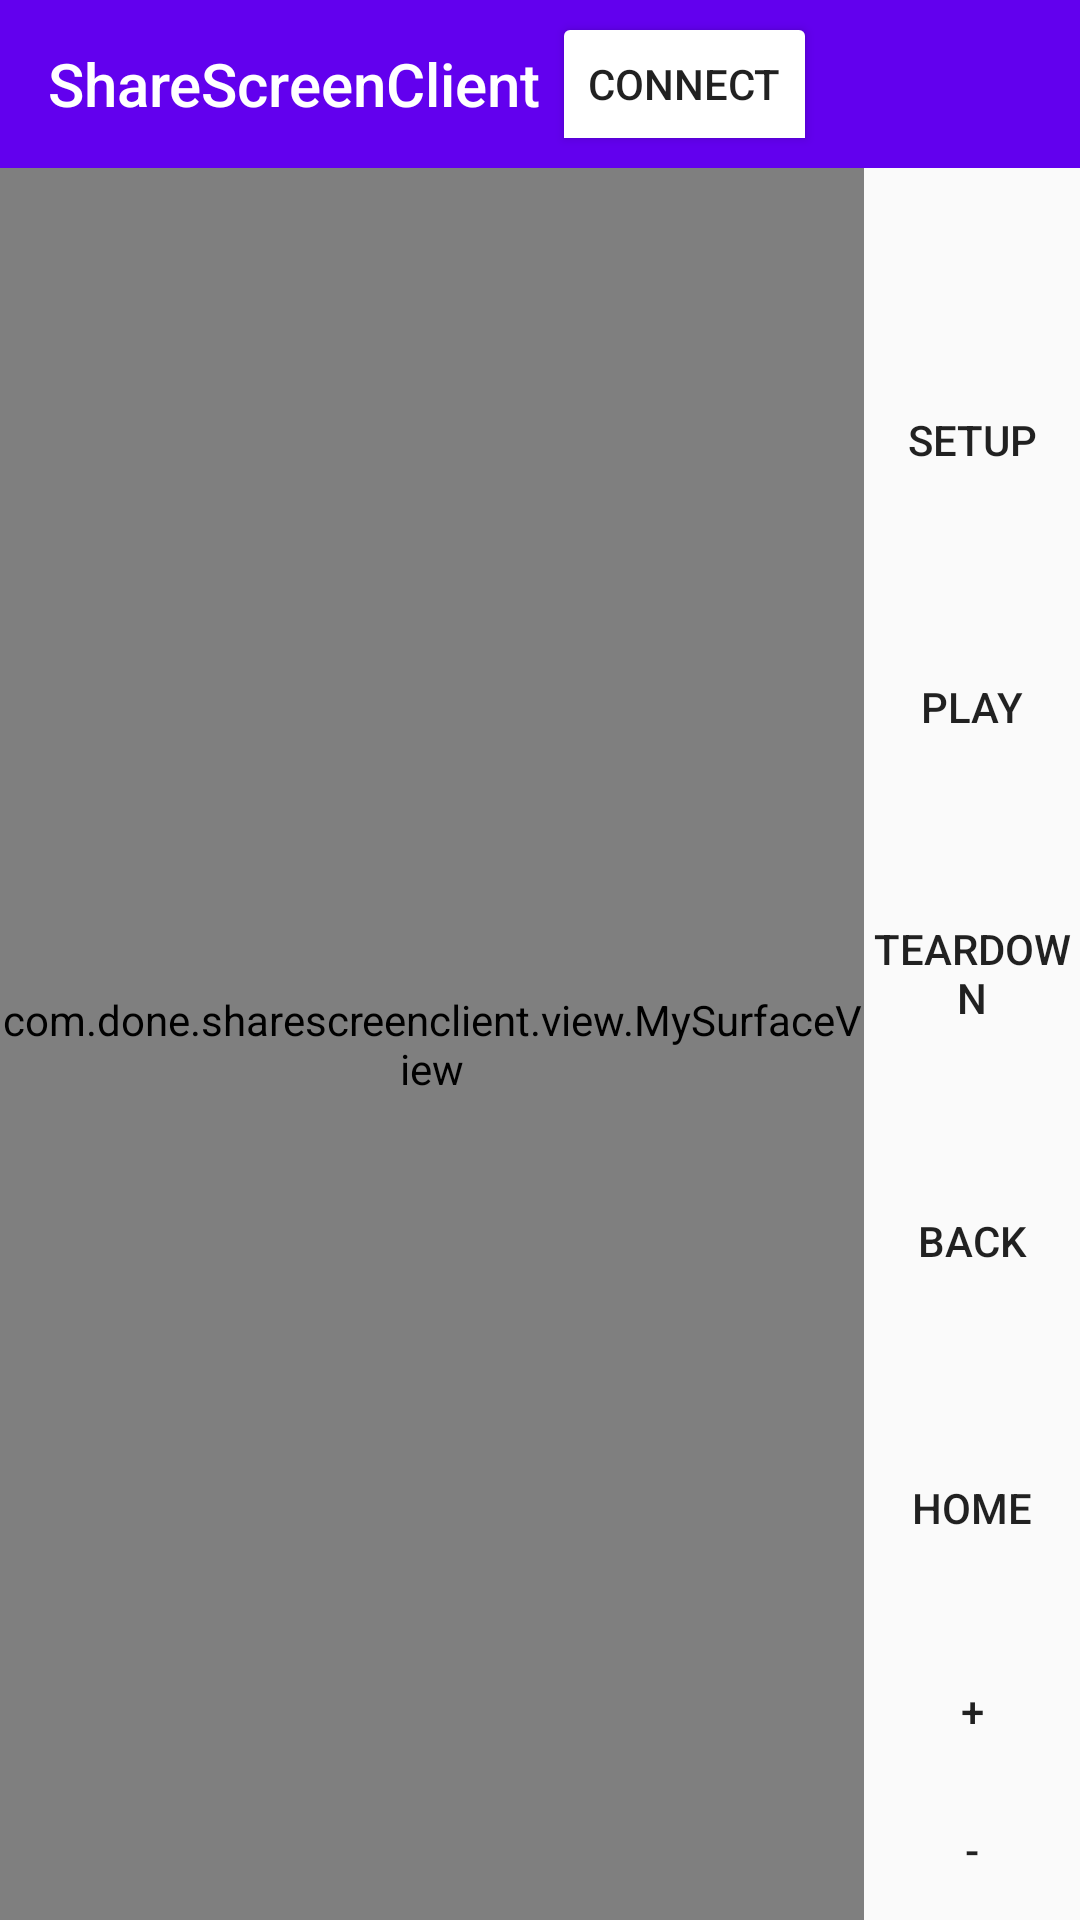

Here is an Android app screen rendered from its layout file. Give the layout XML and the strings, colors and styles it references.
<!-- AndroidManifest.xml: application theme AppTheme -->
<!-- res/layout/fragment_live_view.xml -->
<?xml version="1.0" encoding="utf-8"?>
<LinearLayout xmlns:android="http://schemas.android.com/apk/res/android"
    xmlns:app="http://schemas.android.com/apk/res-auto"
    android:layout_width="match_parent"
    android:layout_height="match_parent"
    android:orientation="vertical">

    <android.support.v7.widget.Toolbar
        android:id="@+id/tb_volume"
        android:layout_width="match_parent"
        android:layout_height="wrap_content"
        android:background="?attr/colorPrimary"
        app:popupTheme="@style/OverFlowMenuTheme"
        app:title="@string/app_name"
        app:titleTextColor="@color/white">

        <ToggleButton
            android:id="@+id/tb_connect"
            android:layout_width="wrap_content"
            android:layout_height="wrap_content"
            android:backgroundTint="@color/red"
            android:checked="false"
            android:textOff="@string/toggle_off"
            android:textOn="@string/toggle_on" />

    </android.support.v7.widget.Toolbar>

    <LinearLayout
        android:layout_width="match_parent"
        android:layout_height="match_parent"
        android:orientation="horizontal">

        <com.done.sharescreenclient.view.MySurfaceView
            android:id="@+id/sfv_phone"
            android:layout_width="0dp"
            android:layout_height="match_parent"
            android:layout_weight="4" />

        <LinearLayout
            android:layout_width="0dp"
            android:layout_height="match_parent"
            android:layout_weight="1"
            android:orientation="vertical">

            <Button
                android:id="@+id/btn_server_status"
                android:layout_width="match_parent"
                android:layout_height="0dp"
                android:layout_margin="2dp"
                android:layout_weight="1"
                android:background="@color/red" />

            <Button
                android:id="@+id/btn_connect"
                android:layout_width="match_parent"
                android:layout_height="0dp"
                android:layout_margin="2dp"
                android:layout_weight="2"
                android:background="@drawable/btn_status"
                android:text="CONNECT"
                android:visibility="gone" />


            <Button
                android:id="@+id/btn_disconnect"
                android:layout_width="match_parent"
                android:layout_height="0dp"
                android:layout_margin="2dp"
                android:layout_weight="2"
                android:background="@drawable/btn_status"
                android:text="DISCONNECT"
                android:visibility="gone" />

            <Button
                android:id="@+id/btn_setup"
                android:layout_width="match_parent"
                android:layout_height="0dp"
                android:layout_margin="2dp"
                android:layout_weight="2"
                android:background="@drawable/btn_status"
                android:text="SETUP" />

            <Button
                android:id="@+id/btn_play"
                android:layout_width="match_parent"
                android:layout_height="0dp"
                android:layout_margin="2dp"
                android:layout_weight="2"
                android:background="@drawable/btn_status"
                android:text="PLAY" />

            <Button
                android:id="@+id/btn_teardown"
                android:layout_width="match_parent"
                android:layout_height="0dp"
                android:layout_margin="2dp"
                android:layout_weight="2"
                android:background="@drawable/btn_status"
                android:text="TEARDOWN" />

            <Button
                android:id="@+id/btn_back"
                android:layout_width="match_parent"
                android:layout_height="0dp"
                android:layout_margin="2dp"
                android:layout_weight="2"
                android:background="@drawable/btn_status"
                android:text="BACK" />

            <Button
                android:id="@+id/btn_home"
                android:layout_width="match_parent"
                android:layout_height="0dp"
                android:layout_margin="2dp"
                android:layout_weight="2"
                android:background="@drawable/btn_status"
                android:text="HOME" />

            <Button
                android:id="@+id/btn_menu"
                android:layout_width="match_parent"
                android:layout_height="0dp"
                android:layout_margin="2dp"
                android:layout_weight="2"
                android:background="@drawable/btn_status"
                android:text="MENU"
                android:visibility="gone" />

            <Button
                android:id="@+id/btn_volume_up"
                android:layout_width="match_parent"
                android:layout_height="0dp"
                android:layout_margin="2dp"
                android:layout_weight="1"
                android:background="@drawable/btn_status"
                android:text="+" />

            <Button
                android:id="@+id/btn_volume_low"
                android:layout_width="match_parent"
                android:layout_height="0dp"
                android:layout_margin="2dp"
                android:layout_weight="1"
                android:background="@drawable/btn_status"
                android:text="-" />


        </LinearLayout>

    </LinearLayout>
</LinearLayout>
<!-- resources referenced by this layout -->
<resources>
  <!-- drawable btn_status (drawable) -->
  <?xml version="1.0" encoding="utf-8"?>
  <selector xmlns:android="http://schemas.android.com/apk/res/android">
  
      <item android:drawable="@drawable/btn_enable_status" android:state_enabled="true" />
  
      <item android:drawable="@drawable/btn_disable_status" android:state_enabled="false" />
  
      <item android:drawable="@drawable/btn_pressed_status" android:state_pressed="true" />
  
      <item android:drawable="@drawable/btn_unpressed_status" android:state_pressed="false" />
  
  </selector>
  <string name="app_name">ShareScreenClient</string>
  <string name="toggle_off">CONNECT</string>
  <string name="toggle_on">DISCONNECT</string>
  <style name="OverFlowMenuTheme" parent="Theme.AppCompat.NoActionBar">
          
          <item name="android:itemBackground">@android:color/white</item>
          
          <item name="android:textColorPrimary">@android:color/black</item>
          
          <item name="overlapAnchor">false</item>
  
      </style>
  <style name="AppTheme" parent="Theme.AppCompat.Light.NoActionBar">
          
          <item name="colorPrimary">@color/colorPrimary</item>
          <item name="colorPrimaryDark">@color/colorPrimaryDark</item>
          <item name="colorAccent">@color/colorAccent</item>
          <item name="android:textColorSecondary">@color/white</item>
      </style>
  <!-- drawable btn_enable_status (drawable) -->
  <?xml version="1.0" encoding="utf-8"?>
  <selector xmlns:android="http://schemas.android.com/apk/res/android">
  
      <item android:drawable="@color/green" android:state_enabled="true" />
  
  </selector>
  <!-- drawable btn_disable_status (drawable) -->
  <?xml version="1.0" encoding="utf-8"?>
  <selector xmlns:android="http://schemas.android.com/apk/res/android">
  
      <item android:drawable="@color/grey" android:state_enabled="false" />
  
  </selector>
  <!-- drawable btn_pressed_status (drawable) -->
  <?xml version="1.0" encoding="utf-8"?>
  <selector xmlns:android="http://schemas.android.com/apk/res/android">
  
      <item android:drawable="@color/white" android:state_pressed="true" />
  
  </selector>
  <!-- drawable btn_unpressed_status (drawable) -->
  <?xml version="1.0" encoding="utf-8"?>
  <selector xmlns:android="http://schemas.android.com/apk/res/android">
      <item android:drawable="@color/green" android:state_pressed="false" />
  
  </selector>
  <!-- not gathered from this repository: default colours our renderer supplied (Android Studio template values) -->
  <color name="white">#FFFFFFFF</color>
  <color name="colorPrimary">#FF6200EE</color>
  <color name="colorPrimaryDark">#FF3700B3</color>
  <color name="colorAccent">#FF03DAC5</color>
</resources>
